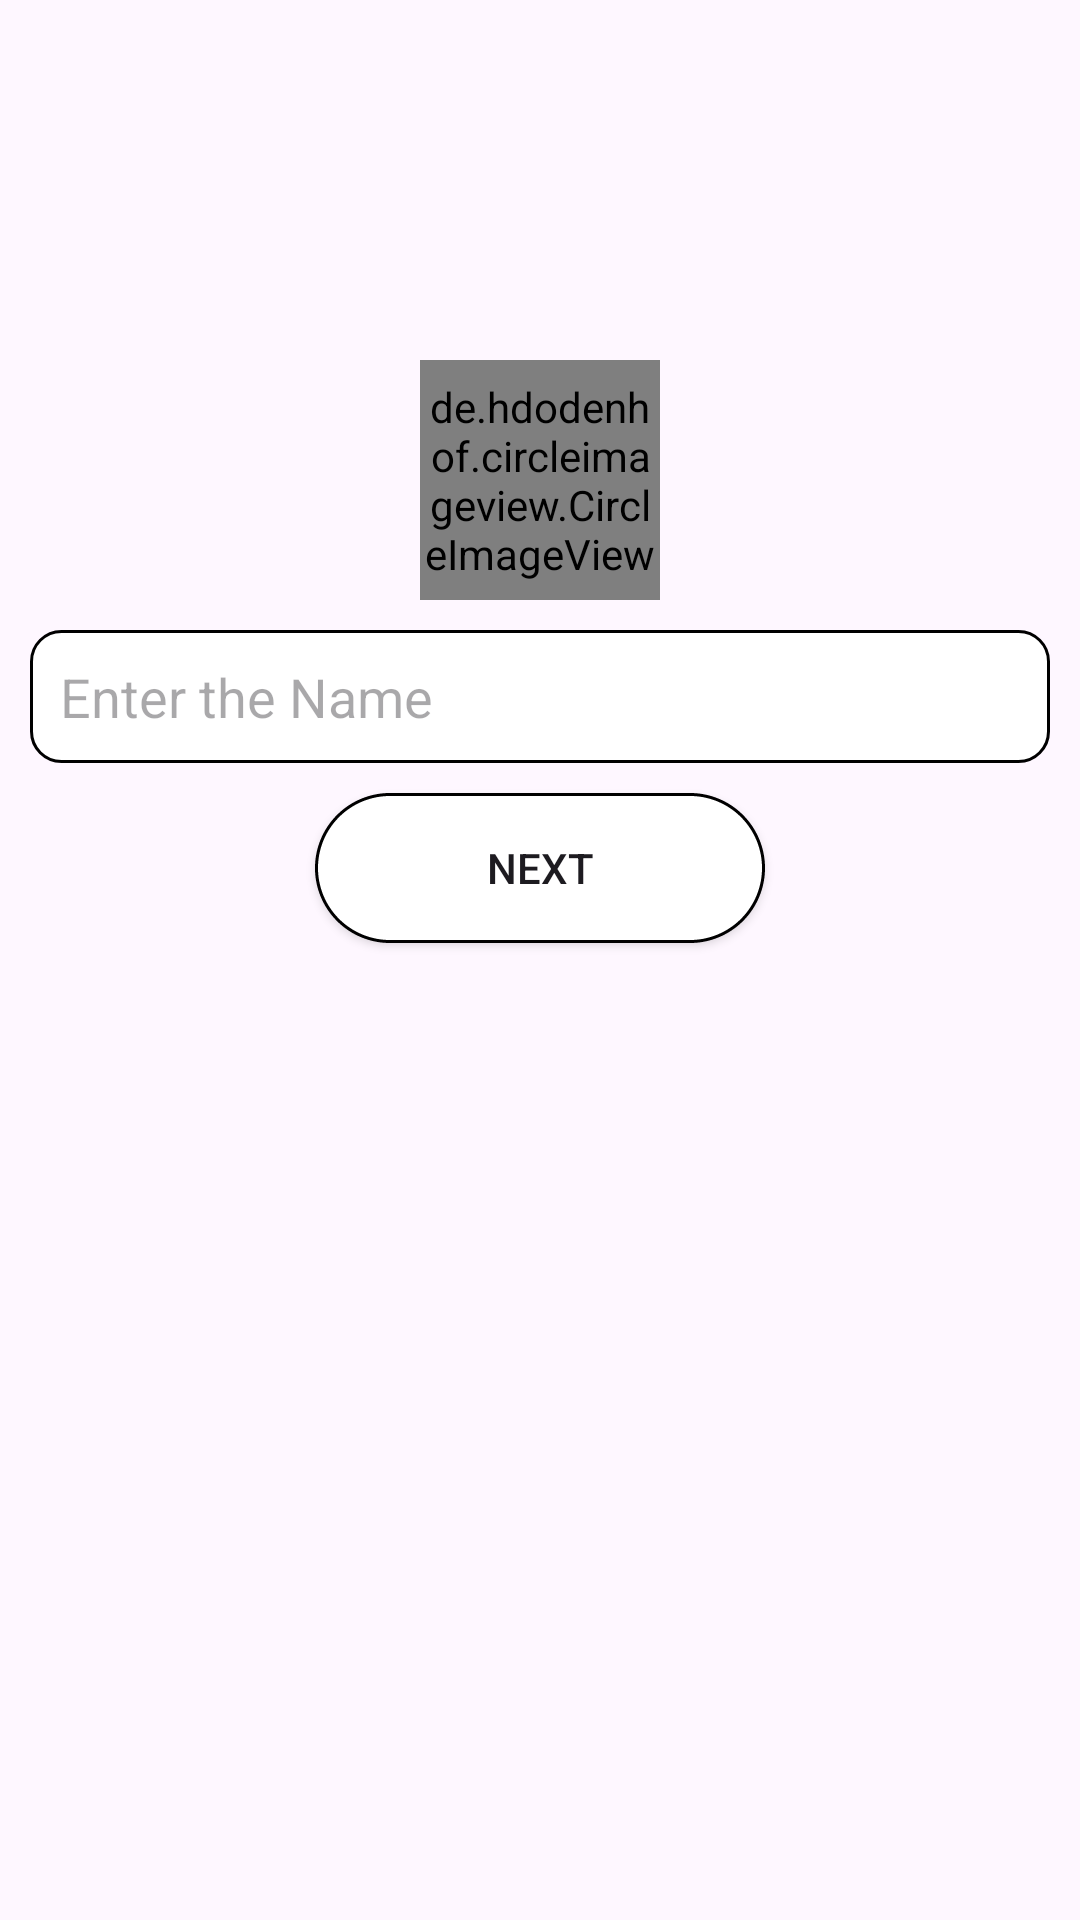

Layout XML and referenced resources for this Android screen:
<!-- AndroidManifest.xml: application theme Theme.WhatsappFinal -->
<!-- res/layout/activity_profile.xml -->
<?xml version="1.0" encoding="utf-8"?>
<androidx.appcompat.widget.LinearLayoutCompat xmlns:android="http://schemas.android.com/apk/res/android"
    xmlns:app="http://schemas.android.com/apk/res-auto"
    xmlns:tools="http://schemas.android.com/tools"
    android:layout_width="match_parent"
    android:layout_height="match_parent"
    android:background="@drawable/wh_bg"
    android:orientation="vertical"
    tools:context=".ProfileActivity">


    <de.hdodenhof.circleimageview.CircleImageView
        android:id="@+id/profilePic"
        android:layout_width="80dp"
        android:layout_height="80dp"
        android:src="@drawable/b"
        android:layout_gravity="center"
        app:civ_border_width="2dp"
        android:scaleType="centerCrop"
        android:layout_marginTop="120dp"
        app:civ_border_color="@color/grey"
        />


    <androidx.appcompat.widget.AppCompatEditText
        android:id="@+id/edtName"
        android:layout_width="match_parent"
        android:layout_height="wrap_content"
        android:padding="10dp"
        android:hint="Enter the Name"
        android:inputType="text"
        app:drawableStartCompat="@drawable/person"
        android:drawablePadding="25dp"
        android:textColor="@color/black"
        android:layout_margin="10dp"
        android:maxLength="20"
        android:drawableTint="@color/black"
        android:background="@drawable/edit_text_style"/>
    <androidx.appcompat.widget.AppCompatButton
        android:id="@+id/btnNext"
        android:layout_width="wrap_content"
        android:layout_height="wrap_content"
        android:text="next"
        android:layout_gravity="center_horizontal"
        android:background="@drawable/btn_style"/>



</androidx.appcompat.widget.LinearLayoutCompat>
<!-- resources referenced by this layout -->
<resources>
  <color name="black">#FF000000</color>
  <color name="grey">#AFACAC</color>
  <!-- drawable btn_style (drawable) -->
  <?xml version="1.0" encoding="utf-8"?>
  <shape xmlns:android="http://schemas.android.com/apk/res/android">
      <stroke
          android:color="@color/black"
          android:dashGap="0dp"
          android:width="1dp"
          android:dashWidth="1dp"/>
      <solid
          android:color="@color/white"/>
      <corners
          android:bottomLeftRadius="25dp"
          android:topRightRadius="25dp"
          android:topLeftRadius="25dp"
          android:bottomRightRadius="25dp"/>
      <size
          android:width="150dp"
          android:height="50dp"/>
  
  </shape>
  <!-- drawable edit_text_style (drawable) -->
  <?xml version="1.0" encoding="utf-8"?>
  <shape xmlns:android="http://schemas.android.com/apk/res/android">
      <solid
          android:color="@color/white"/>
      <corners
          android:topLeftRadius="10dp"
          android:topRightRadius="10dp"
          android:bottomRightRadius="10dp"
          android:bottomLeftRadius="10dp"/>
      <stroke
          android:width="1dp"
          android:dashWidth="0dp"
          android:dashGap="0dp"/>
  
  
  
  
  
  
  </shape>
  <style name="Theme.WhatsappFinal" parent="Base.Theme.WhatsappFinal" />
  <color name="white">#FFFFFFFF</color>
  <style name="Base.Theme.WhatsappFinal" parent="Theme.Material3.DayNight.NoActionBar">
          
          
          <item name="colorPrimaryDark">@color/toolbarColor</item>
      </style>
  <color name="toolbarColor">#075E54</color>
</resources>
